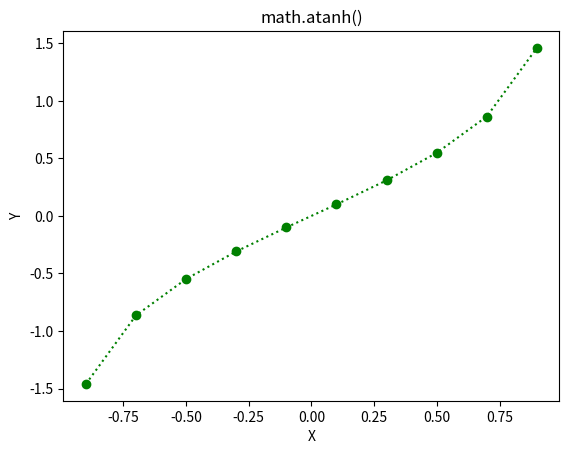

Here is the Python script that generated this plot:
# Python code to implement
# the atanh()function
import math
import numpy as np
import matplotlib.pyplot as plt

in_array = np.linspace(-np.pi / 3.5, np.pi / 3.5, 10)

print("Input_Array : \n", in_array)

out_array = []

for i in range(len(in_array)):
    out_array.append(math.atanh(in_array[i]))
    i += 1

print("\nOutput_Array : \n", out_array)

plt.plot(in_array, out_array, "go:")
plt.title("math.atanh()")
plt.xlabel("X")
plt.ylabel("Y")
plt.show()
